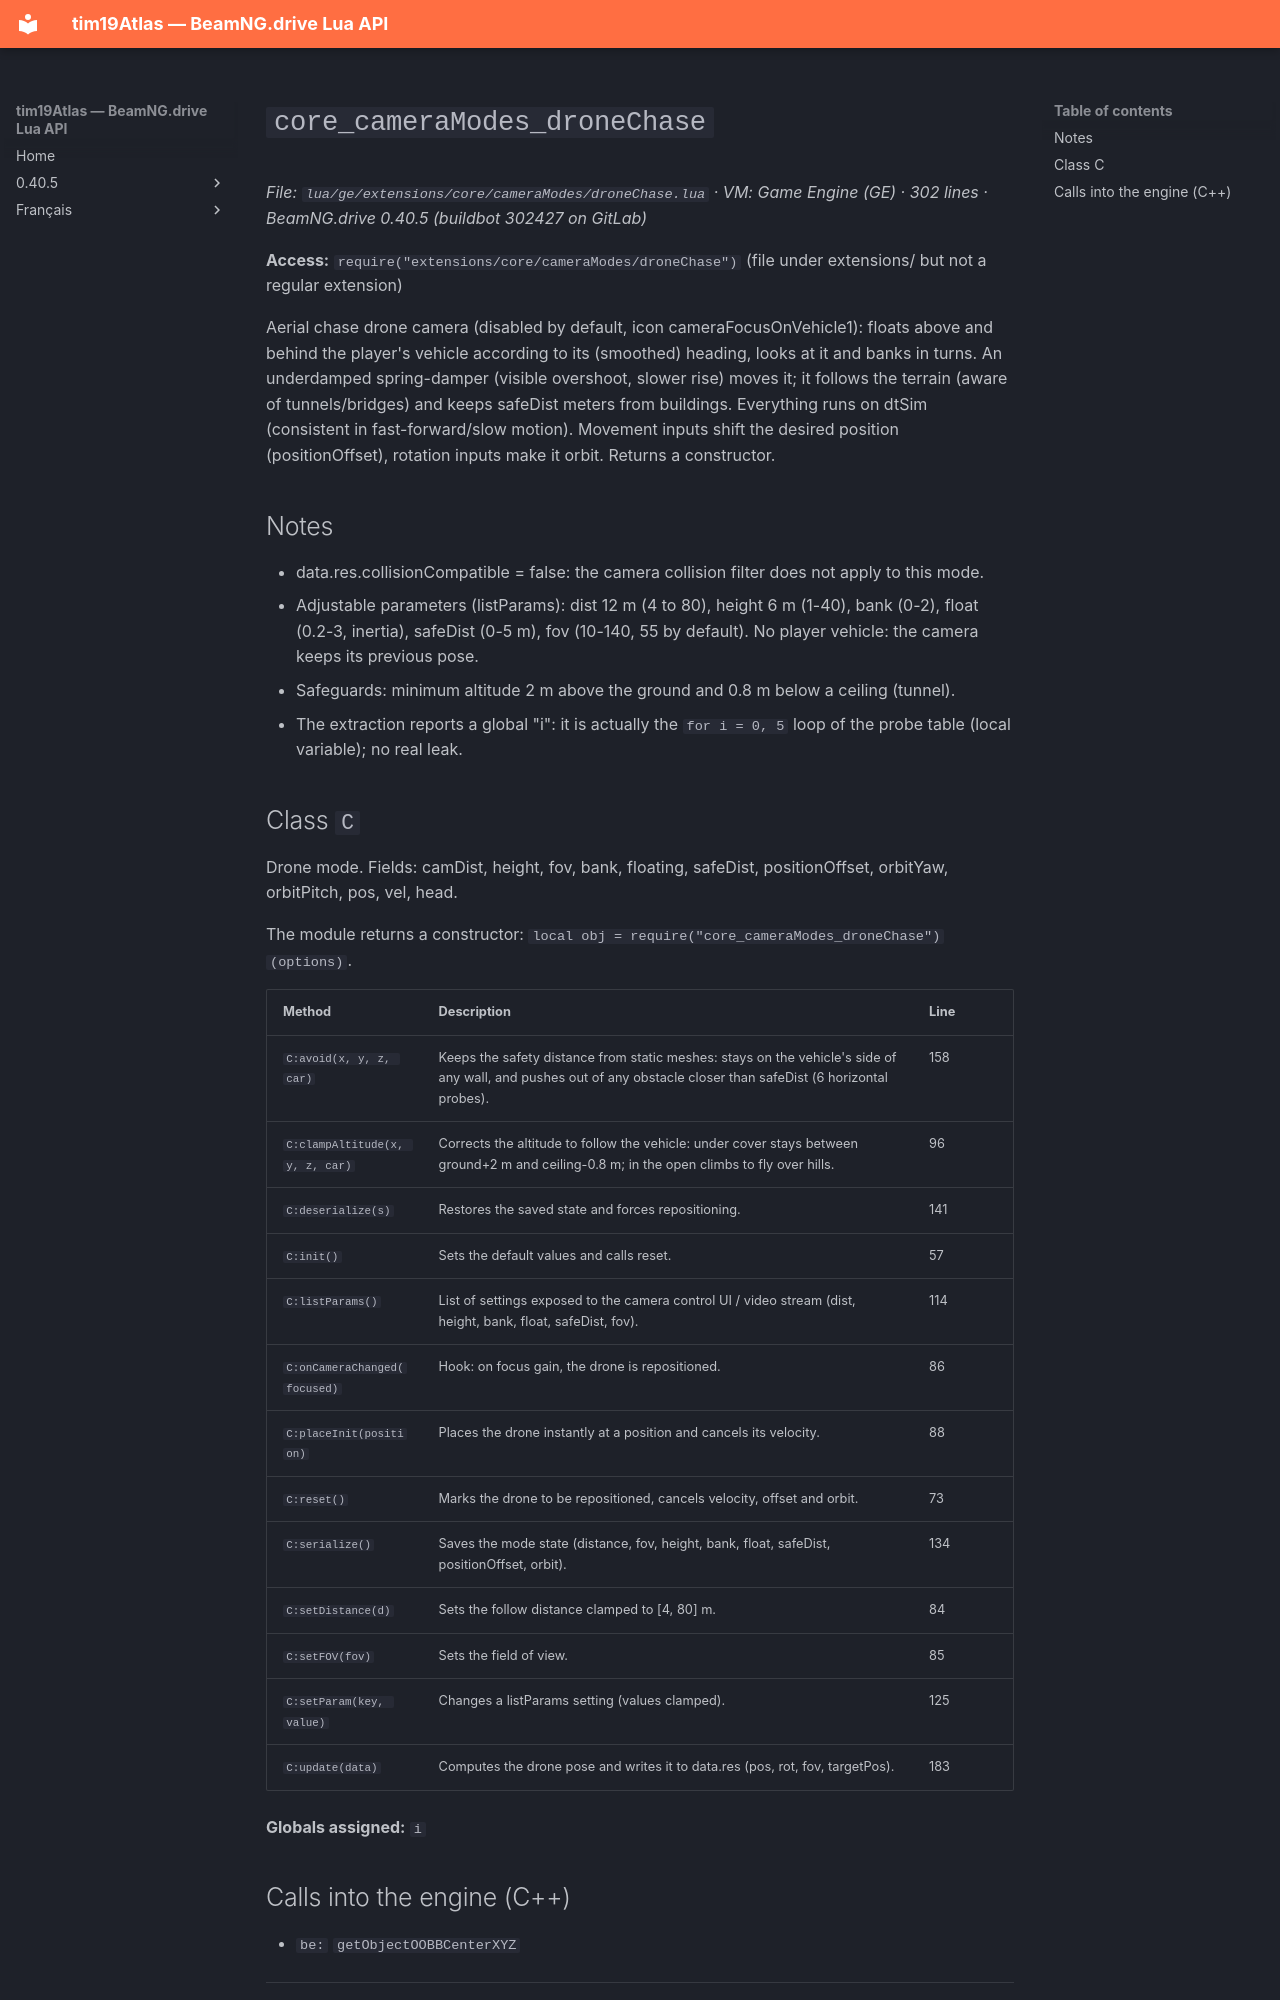

repository: Tim0219800/beamng-lua-atlas · page: 0.40.5/ge/extensions/core/cameraModes/droneChase.html · generator: mkdocs

# `core_cameraModes_droneChase`

*File: `lua/ge/extensions/core/cameraModes/droneChase.lua` · VM: Game Engine (GE) · 302 lines · BeamNG.drive 0.40.5 (buildbot 302427 on GitLab)*

**Access:** `require("extensions/core/cameraModes/droneChase")` (file under extensions/ but not a regular extension)

Aerial chase drone camera (disabled by default, icon cameraFocusOnVehicle1): floats above and behind the player's vehicle according to its (smoothed) heading, looks at it and banks in turns. An underdamped spring-damper (visible overshoot, slower rise) moves it; it follows the terrain (aware of tunnels/bridges) and keeps safeDist meters from buildings. Everything runs on dtSim (consistent in fast-forward/slow motion). Movement inputs shift the desired position (positionOffset), rotation inputs make it orbit. Returns a constructor.

## Notes

- data.res.collisionCompatible = false: the camera collision filter does not apply to this mode.
- Adjustable parameters (listParams): dist 12 m (4 to 80), height 6 m (1-40), bank (0-2), float (0.2-3, inertia), safeDist (0-5 m), fov (10-140, 55 by default). No player vehicle: the camera keeps its previous pose.
- Safeguards: minimum altitude 2 m above the ground and 0.8 m below a ceiling (tunnel).
- The extraction reports a global "i": it is actually the `for i = 0, 5` loop of the probe table (local variable); no real leak.

## Class `C`

Drone mode. Fields: camDist, height, fov, bank, floating, safeDist, positionOffset, orbitYaw, orbitPitch, pos, vel, head.

The module returns a constructor: `local obj = require("core_cameraModes_droneChase")(options)`.

| Method | Description | Line |
|---|---|---|
| `C:avoid(x, y, z, car)` | Keeps the safety distance from static meshes: stays on the vehicle's side of any wall, and pushes out of any obstacle closer than safeDist (6 horizontal probes). | 158 |
| `C:clampAltitude(x, y, z, car)` | Corrects the altitude to follow the vehicle: under cover stays between ground+2 m and ceiling-0.8 m; in the open climbs to fly over hills. | 96 |
| `C:deserialize(s)` | Restores the saved state and forces repositioning. | 141 |
| `C:init()` | Sets the default values and calls reset. | 57 |
| `C:listParams()` | List of settings exposed to the camera control UI / video stream (dist, height, bank, float, safeDist, fov). | 114 |
| `C:onCameraChanged(focused)` | Hook: on focus gain, the drone is repositioned. | 86 |
| `C:placeInit(position)` | Places the drone instantly at a position and cancels its velocity. | 88 |
| `C:reset()` | Marks the drone to be repositioned, cancels velocity, offset and orbit. | 73 |
| `C:serialize()` | Saves the mode state (distance, fov, height, bank, float, safeDist, positionOffset, orbit). | 134 |
| `C:setDistance(d)` | Sets the follow distance clamped to [4, 80] m. | 84 |
| `C:setFOV(fov)` | Sets the field of view. | 85 |
| `C:setParam(key, value)` | Changes a listParams setting (values clamped). | 125 |
| `C:update(data)` | Computes the drone pose and writes it to data.res (pos, rot, fov, targetPos). | 183 |

**Globals assigned:** `i`
